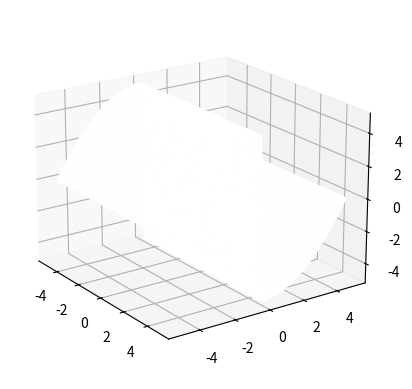

Source code (Python):
import matplotlib.pyplot as plt
import numpy as np

# Create a figure
fig = plt.figure()

# Add a 3D subplot
ax = fig.add_subplot(111, projection='3d')

# Create a meshgrid for the x, y, and z coordinates
x = np.linspace(-5, 5, 100)
y = np.linspace(-5, 5, 100)
x, y = np.meshgrid(x, y)

# Create the z coordinates for the Ames room illusion
z = np.zeros_like(x)
z[y > 0] = y[y > 0] ** 2 / 5 - 5
z[y <= 0] = -y[y <= 0] ** 2 / 5 + 5

# Create a checkerboard pattern
checkerboard = np.zeros_like(x)
checkerboard[::2, ::2] = 1
checkerboard[1::2, 1::2] = 1

# Plot the checkerboard pattern
ax.plot_surface(x, y, z, facecolors=plt.cm.gray(checkerboard), shade=False)

# Set the view angle
ax.view_init(elev=20, azim=-35)

# Show the plot
plt.show()